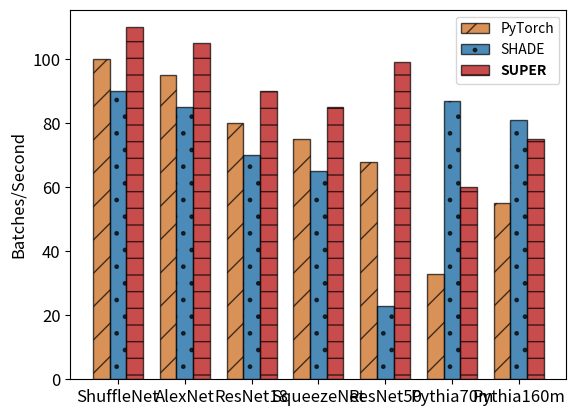

Reproduce this figure in Python.
import matplotlib.pyplot as plt
import numpy as np

# Data for PyTorch
pytorch_batches = [100, 95, 80, 75, 68, 33, 55 ]  # Replace these values with your actual data

# Data for Shade
shade_batches = [90, 85, 70, 65, 23, 87, 81]  # Replace these values with your actual data

# Data for Super
super_batches = [110, 105, 90, 85, 99, 60, 75]  # Replace these values with your actual data

models = ['ShuffleNet', 'AlexNet', 'ResNet18', 'SqueezeNet', 'ResNet50', 'Pythia70m', 'Pythia160m']

# Define bar width and positions
bar_width = 0.25
r1 = np.arange(len(models))
r2 = [x + bar_width for x in r1]
r3 = [x + bar_width for x in r2]

# Custom color choices
pytorch_color ='#C8620E'  
shade_color = '#005A9B'   
super_color = '#b30000'    # Maroon

# Plotting the bar graph with customized colors and patterns
plt.bar(r1, pytorch_batches, color=pytorch_color, width=bar_width, edgecolor='black', label='PyTorch', hatch='/', alpha=0.7)
plt.bar(r2, shade_batches, color=shade_color, width=bar_width, edgecolor='black', label='SHADE', hatch='.', alpha=0.7)
plt.bar(r3, super_batches, color=super_color, width=bar_width, edgecolor='black', label='SUPER', hatch='-', alpha=0.7)

# Adding labels and titles
# plt.xlabel('Models')
plt.ylabel('Batches/Second', fontsize=12)
# plt.title('Comparison of Data Loaders')
plt.xticks([r + bar_width for r in range(len(models))], models, fontsize=12)
plt.legend()
# Increase font size of y-axis values
plt.tick_params(axis='x', labelsize=12)
# Increase font size of y-axis values
plt.tick_params(axis='y', labelsize=12)
# Make "Super" label bold in the legend
leg = plt.legend()
leg.get_texts()[2].set_fontweight('bold')

# Show plot
# plt.tight_layout()
plt.show()






print()